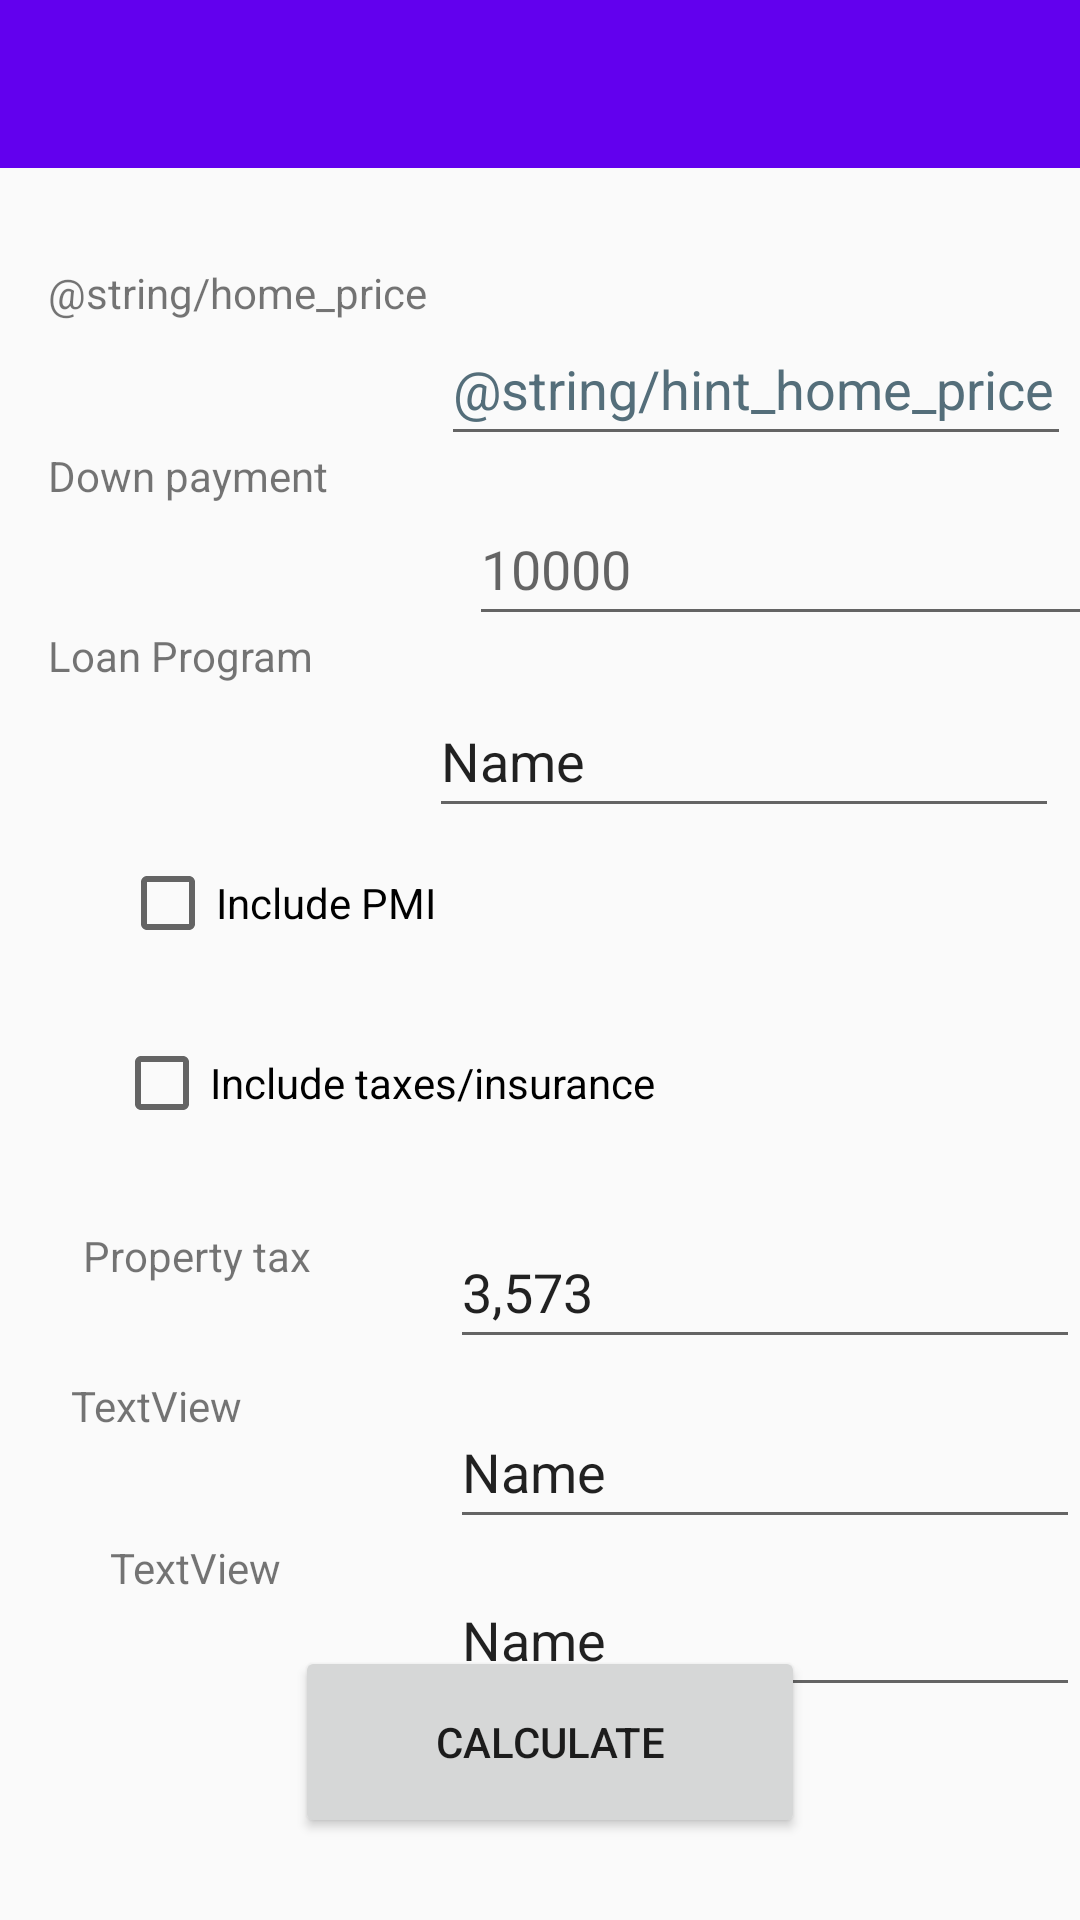

Layout XML and referenced resources for this Android screen:
<!-- AndroidManifest.xml: application theme AppTheme -->
<!-- res/layout/activity_mortage.xml -->
<?xml version="1.0" encoding="utf-8"?>
<androidx.constraintlayout.widget.ConstraintLayout xmlns:android="http://schemas.android.com/apk/res/android"
    xmlns:app="http://schemas.android.com/apk/res-auto"
    xmlns:tools="http://schemas.android.com/tools"
    android:layout_width="match_parent"
    android:layout_height="match_parent"
    tools:context=".MainActivity"
    tools:openDrawer="start">

    <androidx.appcompat.widget.Toolbar
        android:id="@+id/toolbar"
        android:layout_width="match_parent"
        android:layout_height="?attr/actionBarSize"
        android:background="?attr/colorPrimary"
        app:layout_constraintEnd_toEndOf="parent"
        app:layout_constraintHorizontal_bias="1.0"
        app:layout_constraintStart_toStartOf="parent"
        app:layout_constraintTop_toTopOf="parent"
        app:popupTheme="@style/ThemeOverlay.AppCompat.Light"
        app:theme="@style/ThemeOverlay.AppCompat.Dark.ActionBar" />

    <TextView
        android:id="@+id/home_price"
        android:layout_width="128dp"
        android:layout_height="37dp"
        android:layout_marginStart="16dp"
        android:layout_marginTop="32dp"
        android:text="@string/home_price"
        app:layout_constraintStart_toStartOf="parent"
        app:layout_constraintTop_toBottomOf="@+id/toolbar" />

    <EditText
        android:id="@+id/input_homeprice"
        android:layout_width="wrap_content"
        android:layout_height="wrap_content"
        android:layout_marginTop="48dp"
        android:ems="10"
        android:hint="@string/hint_home_price"
        android:inputType="number"
        android:minHeight="48dp"
        android:textColorHint="#546E7A"
        app:layout_constraintEnd_toEndOf="parent"
        app:layout_constraintStart_toEndOf="@+id/home_price"
        app:layout_constraintTop_toBottomOf="@+id/toolbar"
        android:autofillHints="" />

    <TextView
        android:id="@+id/textView4"
        android:layout_width="123dp"
        android:layout_height="40dp"
        android:layout_marginStart="16dp"
        android:layout_marginTop="24dp"
        android:text="Down payment"
        app:layout_constraintStart_toStartOf="parent"
        app:layout_constraintTop_toBottomOf="@+id/home_price" />

    <EditText
        android:id="@+id/editText2"
        android:layout_width="wrap_content"
        android:layout_height="wrap_content"
        android:layout_marginStart="20dp"
        android:layout_marginTop="12dp"
        android:ems="10"
        android:hint="10000"
        android:inputType="number"
        android:minHeight="48dp"
        app:layout_constraintEnd_toEndOf="parent"
        app:layout_constraintHorizontal_bias="0.307"
        app:layout_constraintStart_toEndOf="@+id/textView4"
        app:layout_constraintTop_toBottomOf="@+id/input_homeprice" />

    <TextView
        android:id="@+id/textView5"
        android:layout_width="117dp"
        android:layout_height="44dp"
        android:layout_marginStart="16dp"
        android:layout_marginTop="20dp"
        android:text="Loan Program"
        app:layout_constraintStart_toStartOf="parent"
        app:layout_constraintTop_toBottomOf="@+id/textView4" />

    <EditText
        android:id="@+id/editText3"
        android:layout_width="wrap_content"
        android:layout_height="wrap_content"
        android:layout_marginTop="16dp"
        android:ems="10"
        android:inputType="textPersonName"
        android:minHeight="48dp"
        android:text="Name"
        app:layout_constraintEnd_toEndOf="parent"
        app:layout_constraintHorizontal_bias="0.584"
        app:layout_constraintStart_toEndOf="@+id/textView5"
        app:layout_constraintTop_toBottomOf="@+id/editText2" />

    <CheckBox
        android:id="@+id/PMI"
        android:layout_width="wrap_content"
        android:layout_height="wrap_content"
        android:layout_marginTop="24dp"
        android:minHeight="48dp"
        android:text="Include PMI"
        app:layout_constraintEnd_toEndOf="parent"
        app:layout_constraintHorizontal_bias="0.157"
        app:layout_constraintStart_toStartOf="parent"
        app:layout_constraintTop_toBottomOf="@+id/textView5" />

    <CheckBox
        android:id="@+id/Taxes_Insurance"
        android:layout_width="wrap_content"
        android:layout_height="wrap_content"
        android:layout_marginTop="12dp"
        android:minHeight="48dp"
        android:text="Include taxes/insurance"
        app:layout_constraintEnd_toEndOf="parent"
        app:layout_constraintHorizontal_bias="0.211"
        app:layout_constraintStart_toStartOf="parent"
        app:layout_constraintTop_toBottomOf="@+id/PMI" />

    <TextView
        android:id="@+id/textView6"
        android:layout_width="84dp"
        android:layout_height="38dp"
        android:layout_marginTop="24dp"
        android:text="Property tax"
        app:layout_constraintEnd_toStartOf="@+id/editText4"
        app:layout_constraintHorizontal_bias="0.421"
        app:layout_constraintStart_toStartOf="parent"
        app:layout_constraintTop_toBottomOf="@+id/Taxes_Insurance" />

    <EditText
        android:id="@+id/editText4"
        android:layout_width="wrap_content"
        android:layout_height="wrap_content"
        android:layout_marginTop="20dp"
        android:ems="10"
        android:inputType="textPersonName"
        android:minHeight="48dp"
        android:text="3,573"
        app:layout_constraintEnd_toEndOf="parent"
        app:layout_constraintTop_toBottomOf="@+id/Taxes_Insurance" />

    <TextView
        android:id="@+id/textView7"
        android:layout_width="84dp"
        android:layout_height="34dp"
        android:layout_marginTop="12dp"
        android:text="TextView"
        app:layout_constraintEnd_toStartOf="@+id/editText5"
        app:layout_constraintHorizontal_bias="0.359"
        app:layout_constraintStart_toStartOf="parent"
        app:layout_constraintTop_toBottomOf="@+id/textView6" />

    <EditText
        android:id="@+id/editText5"
        android:layout_width="wrap_content"
        android:layout_height="wrap_content"
        android:layout_marginTop="12dp"
        android:ems="10"
        android:inputType="textPersonName"
        android:minHeight="48dp"
        android:text="Name"
        app:layout_constraintEnd_toEndOf="parent"
        app:layout_constraintTop_toBottomOf="@+id/editText4" />

    <TextView
        android:id="@+id/textView8"
        android:layout_width="71dp"
        android:layout_height="34dp"
        android:layout_marginStart="24dp"
        android:layout_marginTop="20dp"
        android:text="TextView"
        app:layout_constraintEnd_toStartOf="@+id/editText6"
        app:layout_constraintHorizontal_bias="0.233"
        app:layout_constraintStart_toStartOf="parent"
        app:layout_constraintTop_toBottomOf="@+id/textView7" />

    <EditText
        android:id="@+id/editText6"
        android:layout_width="wrap_content"
        android:layout_height="wrap_content"
        android:layout_marginTop="8dp"
        android:ems="10"
        android:inputType="textPersonName"
        android:minHeight="48dp"
        android:text="Name"
        app:layout_constraintEnd_toEndOf="parent"
        app:layout_constraintTop_toBottomOf="@+id/editText5" />

    <Button
        android:id="@+id/button"
        android:layout_width="170dp"
        android:layout_height="64dp"
        android:layout_marginBottom="48dp"
        android:text="@string/calculate"
        app:layout_constraintBottom_toBottomOf="parent"
        app:layout_constraintEnd_toEndOf="parent"
        app:layout_constraintHorizontal_bias="0.518"
        app:layout_constraintStart_toStartOf="parent"
        app:layout_constraintTop_toBottomOf="@+id/editText6" />


</androidx.constraintlayout.widget.ConstraintLayout>
<!-- resources referenced by this layout -->
<resources>
  <string name="calculate">Calculate</string>
  <style name="AppTheme" parent="Theme.AppCompat.Light.DarkActionBar">
          
          <item name="colorPrimary">@color/colorPrimary</item>
          <item name="colorPrimaryDark">@color/colorPrimaryDark</item>
          <item name="colorAccent">@color/colorAccent</item>
          <item name="windowActionBar">false</item>
          <item name="windowNoTitle">true</item>
      </style>
  <!-- not gathered from this repository: default colours our renderer supplied (Android Studio template values) -->
  <color name="colorPrimary">#FF6200EE</color>
  <color name="colorPrimaryDark">#FF3700B3</color>
  <color name="colorAccent">#FF03DAC5</color>
</resources>
